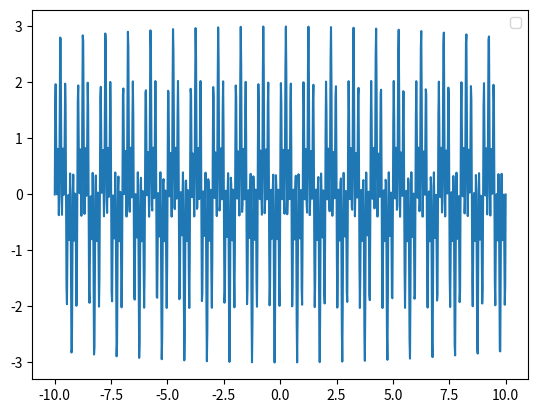
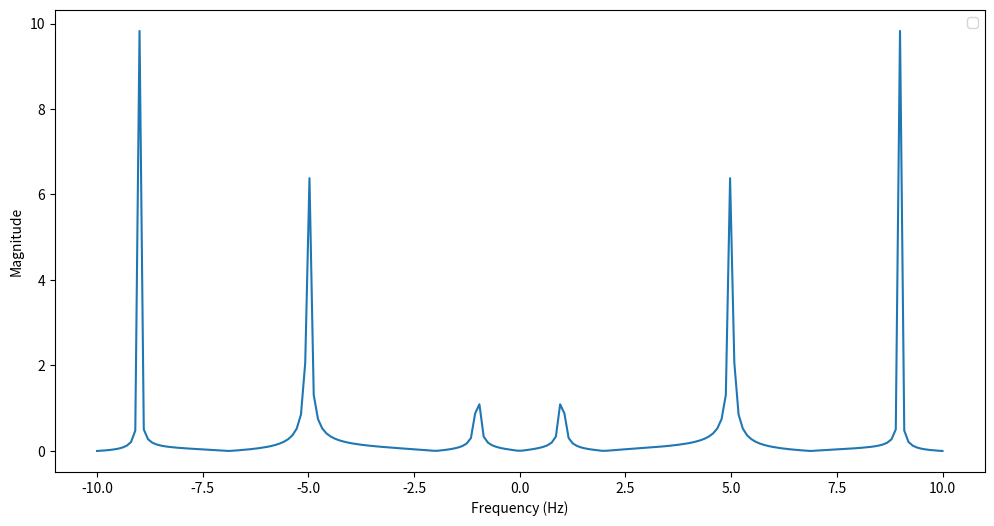
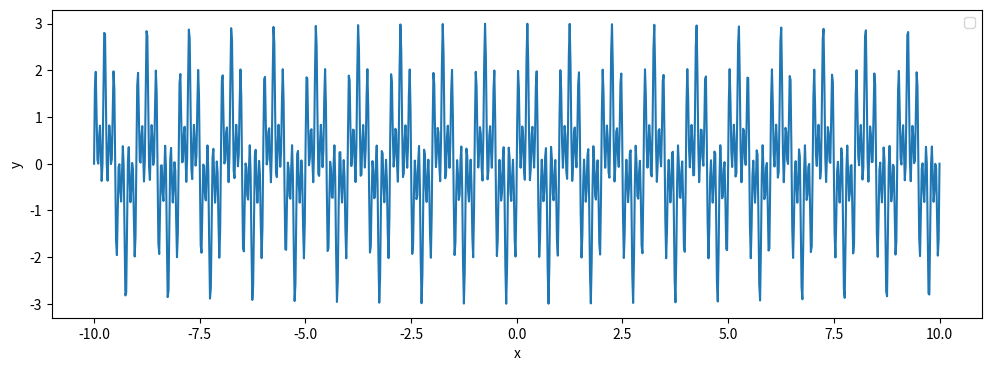

These figures' Python source, in order:
import numpy as np
import matplotlib.pyplot as plt
Range = 10
def fourier_transform(signal, frequencies, sampled_times):
        num_freqs = len(frequencies)
        ft_result_real = np.zeros(num_freqs)
        ft_result_imag = np.zeros(num_freqs)
       
        # Change Here.................................................
        # for frequency in frequencies:
        for i in range(num_freqs):
            # Change Here.................................................

            # dx = (sampled_times[-1] - sampled_times[0])/1000
            dx = (Range - (-Range))/(len(sampled_times)-1)
            y_values_for_ft_real = signal * np.cos(2 * np.pi * frequencies[i] * sampled_times)
            ft_real = np.trapezoid(y_values_for_ft_real, sampled_times, dx)
            y_values_for_ft_img =(-1)* signal * np.sin(2 * np.pi * frequencies[i] * sampled_times)
            ft_img = np.trapezoid(y_values_for_ft_img, sampled_times, dx)
            ft_result_real[i] = ft_real
            ft_result_imag[i] = ft_img
            # Change Here.................................................

            # i += 1
            # Store the fourier transform results for each frequency. Handle the real and imaginary parts separately
        # use trapezoidal integration to calculate the real and imaginary parts of the FT

        return ft_result_real, ft_result_imag
def inverse_fourier_transform(ft_signal, frequencies, sampled_times):
        n = len(sampled_times)
        reconstructed_signal = np.zeros(n)
        
        # Reconstruct the signal by summing over all frequencies for each time in sampled_times.
        # use trapezoidal integration to calculate the real part
        # You have to return only the real part of the reconstructed signal
        for i in range(n):
            # for j in range(len(frequencies)):
            # Change Here.................................................

            df = (frequencies[-1] - frequencies[0])/(len(frequencies)-1)
            y_values_for_ift_real = (ft_signal[0] * np.cos(2 * np.pi * frequencies * sampled_times[i]) - ft_signal[1] * np.sin(2 * np.pi * frequencies * sampled_times[i]))
            reconstructed_signal[i] = np.trapezoid(y_values_for_ift_real, frequencies, df)
        return reconstructed_signal

def plot_ft(ft_data, frequencies):
     #  plot the FT data
    # label, title =  get_label_title(function_type)
   
    plt.figure(figsize=(12, 6))
    plt.plot(frequencies, np.sqrt(ft_data[0]**2 + ft_data[1]**2))
    # plt.title("Frequency Spectrum of "+title)
    plt.xlabel("Frequency (Hz)")
    plt.ylabel("Magnitude")
    # plt.show()
    plt.legend()
    plt.savefig('frequency_spectrum.png')
def plot_reconstructed(x_values,y_values):
    plt.figure(figsize=(12, 4))
    plt.plot(x_values,y_values)
    plt.xlabel("x")
    plt.ylabel("y")
    plt.legend()
    plt.savefig("reconstructed_freq_new.png") 
def main():
    x_values = np.linspace(-Range,Range,1000)
    y_values = 2*np.sin(14*np.pi*x_values) - np.sin(2*np.pi*x_values)*(4*np.sin(2*np.pi*x_values)*np.sin(14*np.pi*x_values) -1)
    plt.plot(x_values,y_values)
    plt.legend()
    plt.savefig("Original_function.png")
    frequencies = np.linspace(-Range,Range,200)
    Ft_data = fourier_transform(y_values,frequencies,x_values) 
    plot_ft(Ft_data,frequencies)
    # y_value1 = np.sin(-5*2*np.pi*x_values)
    y_value1 = np.zeros(len(x_values))
    y_value2 = np.sin(9*2*np.pi*x_values)
    y_value3 = np.sin(1*2*np.pi*x_values)
    y_value4 = np.sin(5*2*np.pi*x_values)
    y_value5 =  y_value1 + y_value2 + y_value3 + y_value4
    plot_reconstructed(x_values,y_value5)
    # reconstructed_y_values = inverse_fourier_transform(Ft_data,frequencies,x_values)
    # plt.plot(x_values,reconstructed_y_values)
    # plt.savefig("Reconstructed.png")
if __name__ == "__main__":
    main()